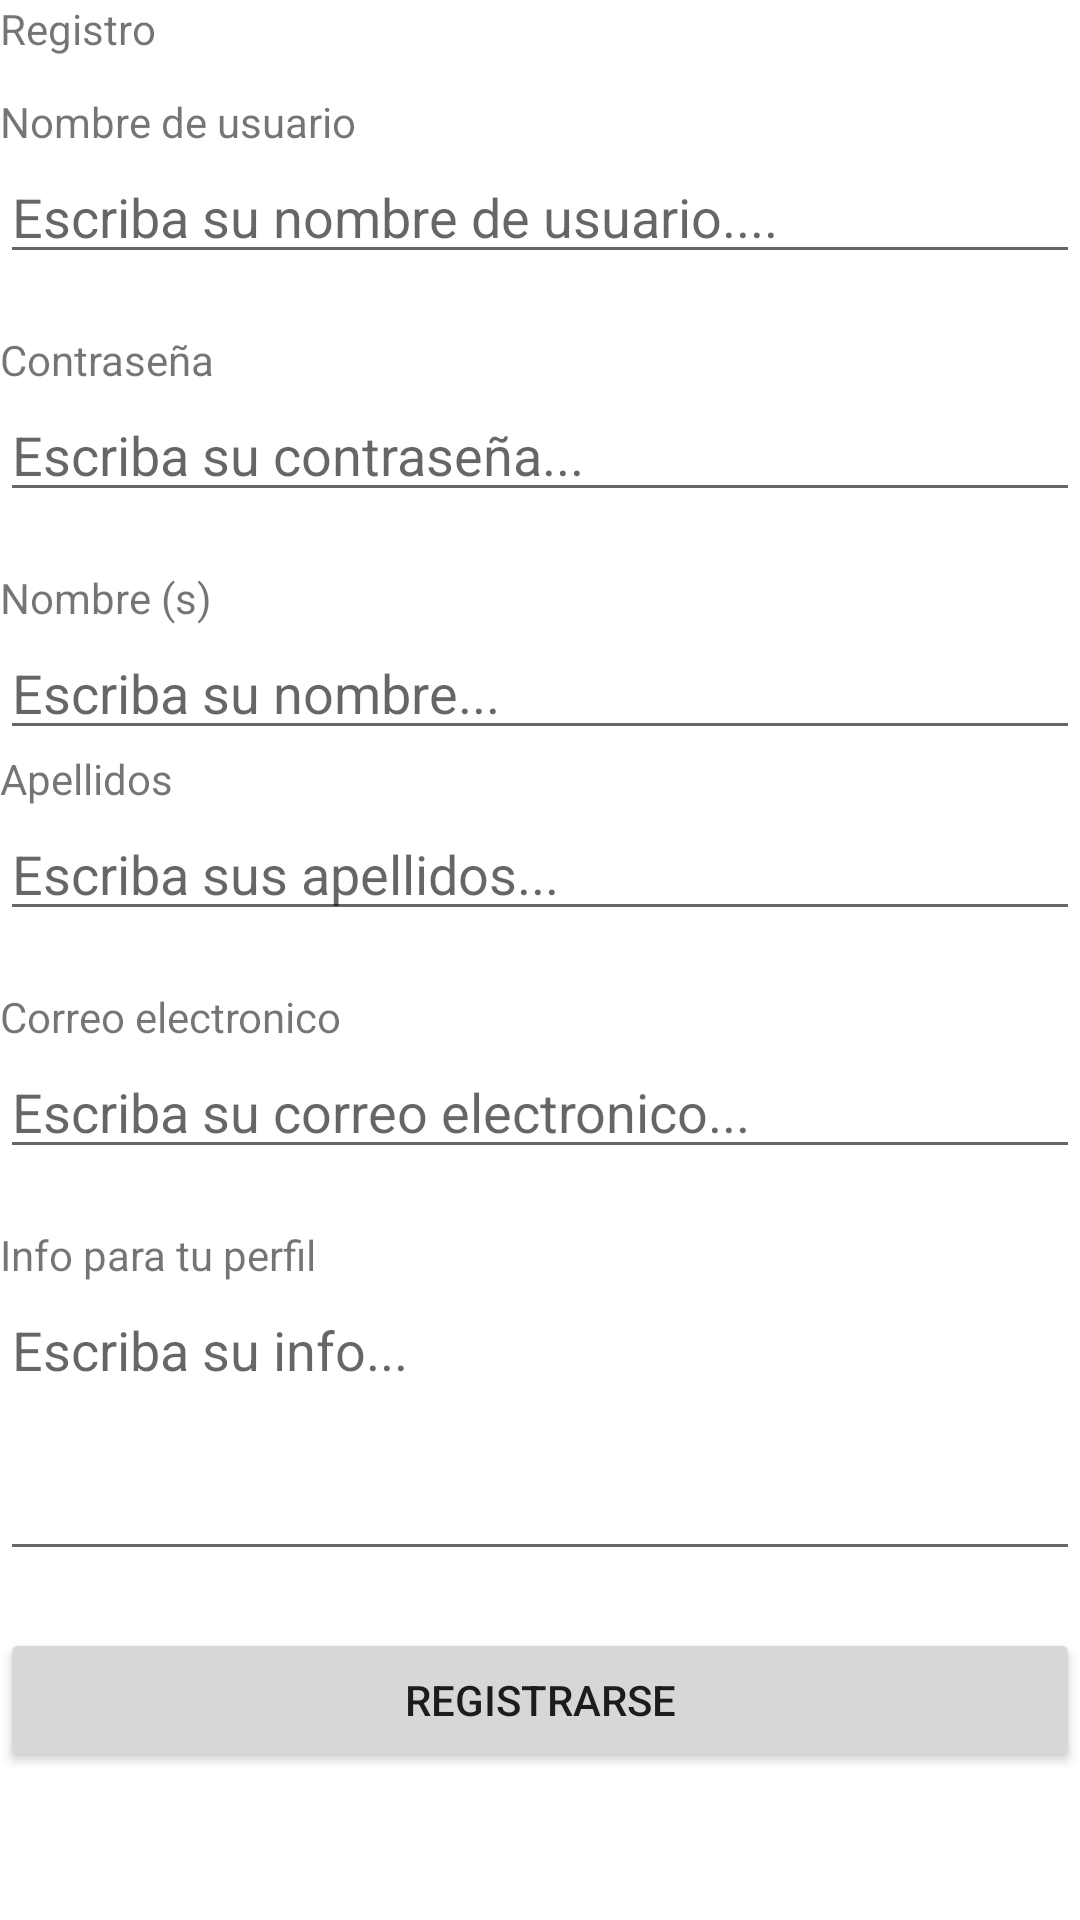

Produce the Android XML layout that renders to this screen, including the resource entries it uses.
<!-- AndroidManifest.xml: application theme Theme.Twitter -->
<!-- res/layout/activity_registro.xml -->
<?xml version="1.0" encoding="utf-8"?>
<androidx.constraintlayout.widget.ConstraintLayout xmlns:android="http://schemas.android.com/apk/res/android"
    xmlns:app="http://schemas.android.com/apk/res-auto"
    xmlns:tools="http://schemas.android.com/tools"
    android:layout_width="match_parent"
    android:layout_height="match_parent"
    tools:context=".registro">

    <ScrollView
        android:layout_width="match_parent"
        android:layout_height="match_parent">

        <LinearLayout
            android:layout_width="match_parent"
            android:layout_height="wrap_content"
            android:orientation="vertical" >

            <TextView
                android:id="@+id/textView"
                android:layout_width="match_parent"
                android:layout_height="31dp"
                android:text="Registro" />

            <TextView
                android:id="@+id/textView2"
                android:layout_width="match_parent"
                android:layout_height="wrap_content"
                android:text="Nombre de usuario" />

            <EditText
                android:id="@+id/ptUsername"
                android:layout_width="match_parent"
                android:layout_height="wrap_content"
                android:ems="10"
                android:hint="Escriba su nombre de usuario...."
                android:inputType="textPersonName" />

            <TextView
                android:id="@+id/textView5"
                android:layout_width="match_parent"
                android:layout_height="wrap_content" />

            <TextView
                android:id="@+id/textView4"
                android:layout_width="match_parent"
                android:layout_height="wrap_content"
                android:text="Contraseña" />

            <EditText
                android:id="@+id/ptpPassword"
                android:layout_width="match_parent"
                android:layout_height="wrap_content"
                android:ems="10"
                android:hint="Escriba su contraseña..."
                android:inputType="textPassword" />

            <TextView
                android:id="@+id/textView7"
                android:layout_width="match_parent"
                android:layout_height="wrap_content" />

            <TextView
                android:id="@+id/textView6"
                android:layout_width="match_parent"
                android:layout_height="wrap_content"
                android:text="Nombre (s)" />

            <EditText
                android:id="@+id/ptNombre"
                android:layout_width="match_parent"
                android:layout_height="wrap_content"
                android:ems="10"
                android:hint="Escriba su nombre..."
                android:inputType="textPersonName" />

            <TextView
                android:id="@+id/textView8"
                android:layout_width="match_parent"
                android:layout_height="wrap_content"
                android:text="Apellidos" />

            <EditText
                android:id="@+id/ptApellidos"
                android:layout_width="match_parent"
                android:layout_height="wrap_content"
                android:ems="10"
                android:hint="Escriba sus apellidos..."
                android:inputType="textPersonName" />

            <TextView
                android:id="@+id/textView3"
                android:layout_width="match_parent"
                android:layout_height="wrap_content" />

            <TextView
                android:id="@+id/textView10"
                android:layout_width="match_parent"
                android:layout_height="wrap_content"
                android:text="Correo electronico" />

            <EditText
                android:id="@+id/ptEmail"
                android:layout_width="match_parent"
                android:layout_height="wrap_content"
                android:ems="10"
                android:hint="Escriba su correo electronico..."
                android:inputType="textPersonName" />

            <TextView
                android:id="@+id/textView11"
                android:layout_width="match_parent"
                android:layout_height="wrap_content" />

            <TextView
                android:id="@+id/textView12"
                android:layout_width="match_parent"
                android:layout_height="wrap_content"
                android:text="Info para tu perfil" />

            <EditText
                android:id="@+id/ptInfo"
                android:layout_width="match_parent"
                android:layout_height="96dp"
                android:ems="10"
                android:gravity="top"
                android:hint="Escriba su info..."
                android:inputType="textPersonName"
                android:scrollbars="vertical" />

            <TextView
                android:id="@+id/textView9"
                android:layout_width="match_parent"
                android:layout_height="wrap_content" />

            <Button
                android:id="@+id/btnRegistrar"
                android:layout_width="match_parent"
                android:layout_height="wrap_content"
                android:text="Registrarse" />
        </LinearLayout>
    </ScrollView>

</androidx.constraintlayout.widget.ConstraintLayout>
<!-- resources referenced by this layout -->
<resources>
  <style name="Theme.Twitter" parent="Theme.MaterialComponents.DayNight.DarkActionBar">
          
          <item name="colorPrimary">#00acee</item>
          <item name="colorPrimaryVariant">@color/purple_700</item>
          <item name="colorOnPrimary">@color/white</item>
          
          <item name="colorSecondary">@color/teal_200</item>
          <item name="colorSecondaryVariant">@color/teal_700</item>
          <item name="colorOnSecondary">@color/black</item>
          
          <item name="android:statusBarColor" tools:targetApi="l">#00acee</item>
          
      </style>
  <!-- not gathered from this repository: default colours our renderer supplied (Android Studio template values) -->
  <color name="purple_700">#FF3700B3</color>
  <color name="teal_200">#FF03DAC5</color>
  <color name="teal_700">#FF018786</color>
  <color name="black">#FF000000</color>
  <color name="white">#FFFFFFFF</color>
</resources>
